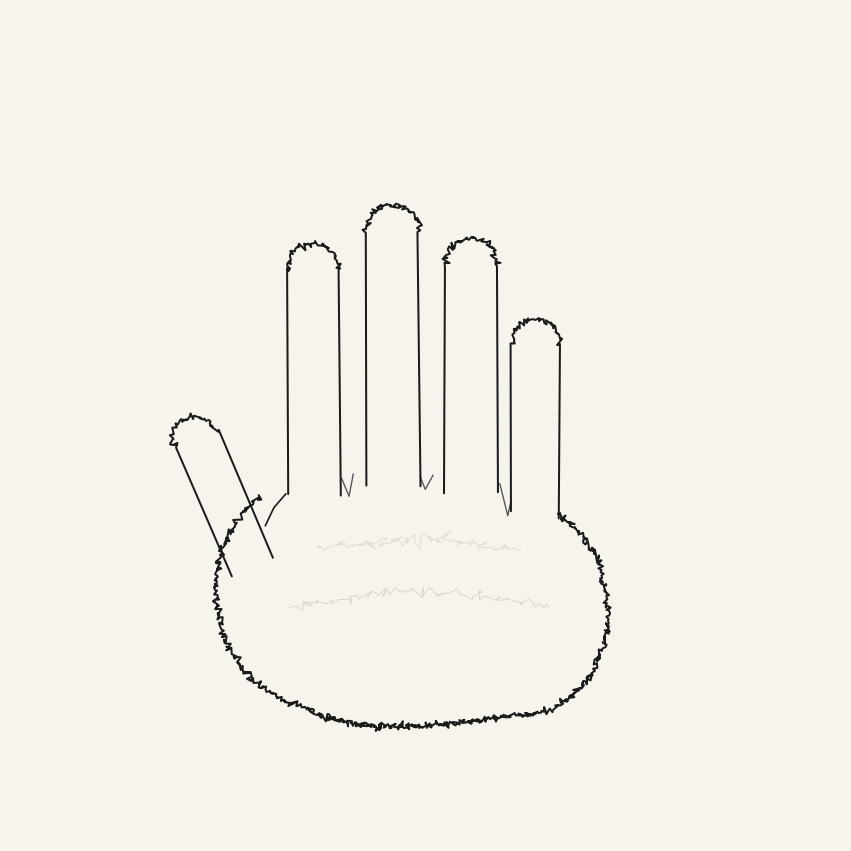
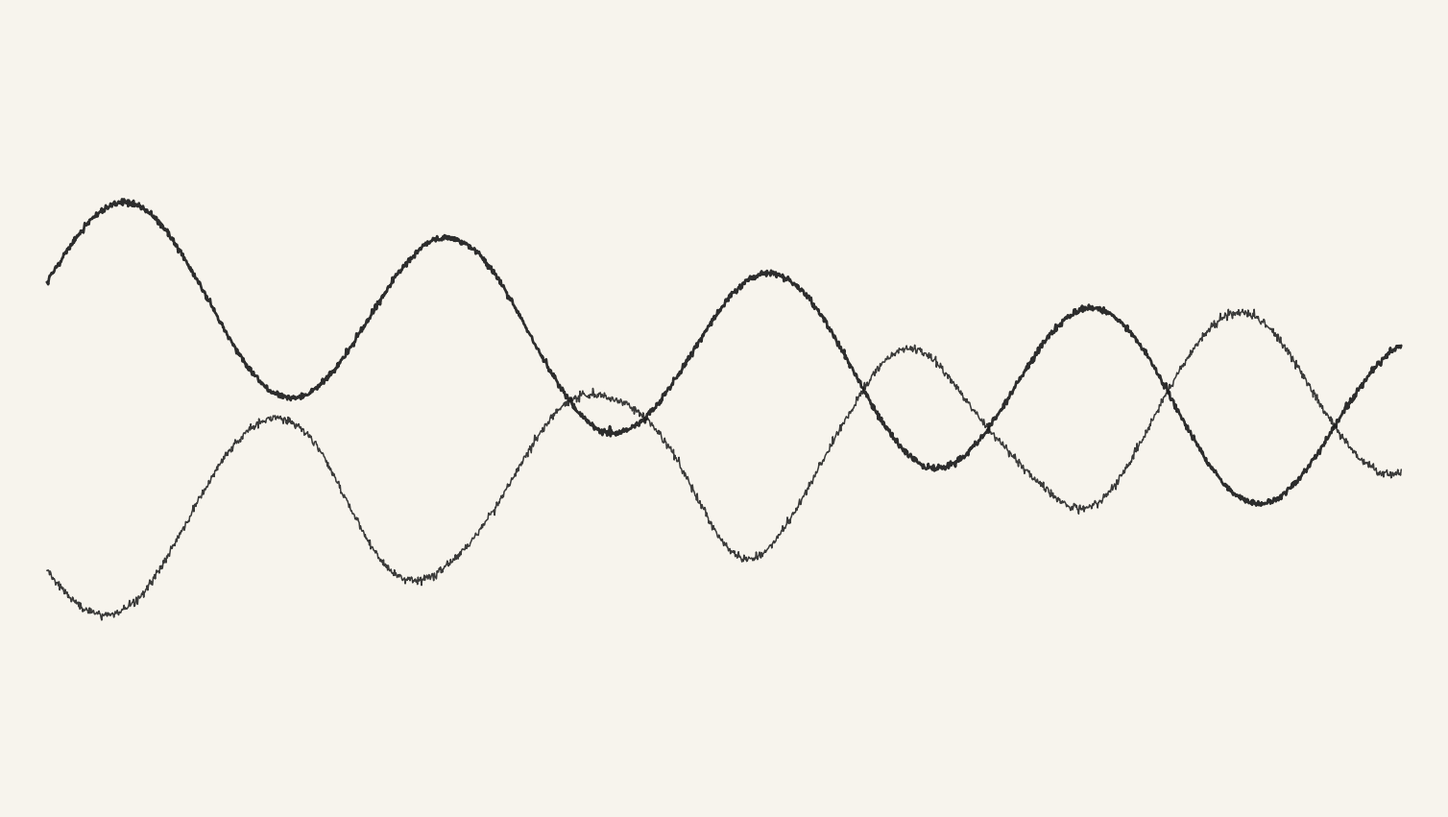
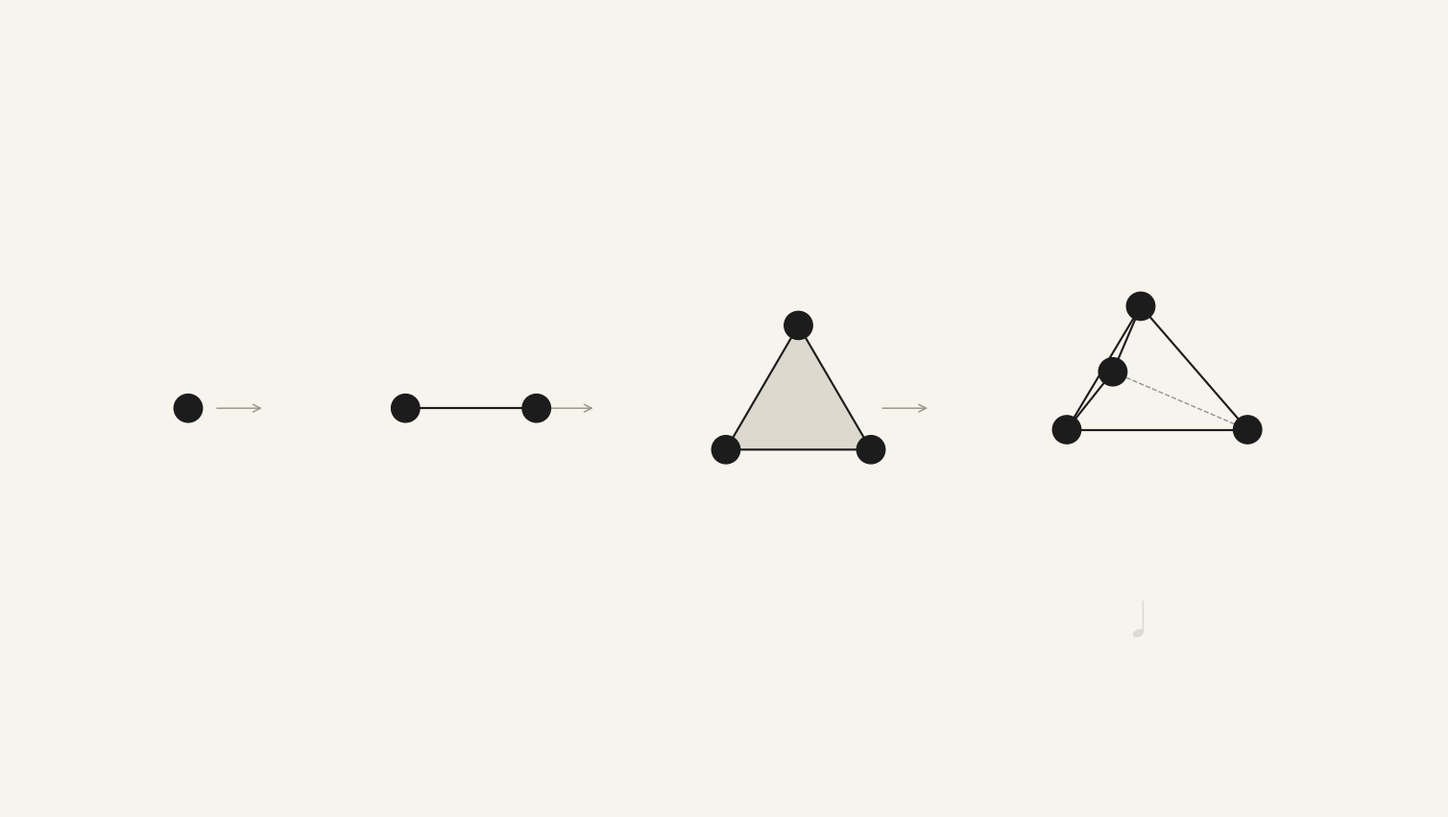

These figures' Python source, in order:
"""
Generate three sketch-style illustrations for hibari video essay.
Saves to C:\WK14\tda_pipeline\docs\figures\
"""
import numpy as np
import matplotlib
matplotlib.use('Agg')
import matplotlib.pyplot as plt
import os

try:
    from scipy.interpolate import splprep, splev
    HAS_SCIPY = True
except ImportError:
    HAS_SCIPY = False
    print("scipy not available — using raw control points")

np.random.seed(42)
OUT = r'C:\WK14\tda_pipeline\docs\figures'
os.makedirs(OUT, exist_ok=True)

BG   = '#F7F4ED'
INK  = '#1c1c1c'
SOFT = '#9a9a90'

def jit(a, s=0.021):
    return np.asarray(a, float) + np.random.normal(0, s, len(a))

def spline(xs, ys, n=200):
    if HAS_SCIPY and len(xs) >= 4:
        tck, _ = splprep([xs, ys], s=0.04, k=min(3, len(xs)-1))
        return splev(np.linspace(0, 1, n), tck)
    return list(xs), list(ys)

# ─────────────────────────────────────────────────────────────
# IMAGE 1: OPEN PALM  (1080 × 1080)
# ─────────────────────────────────────────────────────────────
fig, ax = plt.subplots(figsize=(10.8, 10.8), dpi=100)
fig.patch.set_facecolor(BG); ax.set_facecolor(BG)
ax.set(xlim=(0,10), ylim=(0,10), aspect='equal'); ax.axis('off')

def draw_finger(cx, yb, w, h, lw=1.45):
    th = np.linspace(np.pi, 0, 50)
    xs = np.r_[cx-w/2, cx-w/2, cx + w/2*np.cos(th), cx+w/2, cx+w/2]
    ys = np.r_[yb,     yb+h,   (yb+h) + w/2*np.sin(th), yb+h, yb]
    ax.plot(jit(xs), jit(ys), c=INK, lw=lw,
            solid_capstyle='round', solid_joinstyle='round')

draw_finger(3.65, 4.15, 0.63, 2.72)   # index
draw_finger(4.60, 4.25, 0.64, 3.08)   # middle (tallest)
draw_finger(5.55, 4.15, 0.63, 2.78)   # ring
draw_finger(6.32, 3.92, 0.55, 2.08)   # pinky

# Thumb — draw upright then rotate +24° (lean left: right-hand, palm up)
tcx, tyb, tw, th = 2.92, 3.28, 0.54, 1.70
tth = np.linspace(np.pi, 0, 40)
txs = np.r_[tcx-tw/2, tcx-tw/2, tcx+tw/2*np.cos(tth), tcx+tw/2, tcx+tw/2]
tys = np.r_[tyb,       tyb+th,  (tyb+th)+tw/2*np.sin(tth), tyb+th, tyb]
ang = np.radians(24)
rx = tcx + (txs-tcx)*np.cos(ang) - (tys-tyb)*np.sin(ang)
ry = tyb + (txs-tcx)*np.sin(ang) + (tys-tyb)*np.cos(ang)
ax.plot(jit(rx), jit(ry), c=INK, lw=1.45, solid_capstyle='round')

# Palm left edge
xl, yl = spline([3.02, 2.55, 2.48, 2.78, 3.18, 3.58],
                [4.15, 3.42, 2.68, 2.08, 1.78, 1.58])
ax.plot(jit(xl), jit(yl), c=INK, lw=1.45, solid_capstyle='round')

# Palm right edge
xr, yr = spline([6.60, 7.08, 7.18, 6.92, 6.52, 5.92],
                [3.92, 3.28, 2.52, 1.88, 1.62, 1.52])
ax.plot(jit(xr), jit(yr), c=INK, lw=1.45, solid_capstyle='round')

# Wrist base
xw, yw = spline([3.58, 4.22, 5.12, 5.88, 5.92],
                [1.58, 1.40, 1.40, 1.45, 1.52])
ax.plot(jit(xw), jit(yw), c=INK, lw=1.45, solid_capstyle='round')

# Thumb webbing to index
xwb, ywb = spline([3.06, 3.18, 3.30], [3.78, 4.03, 4.15])
ax.plot(jit(xwb), jit(ywb), c=INK, lw=1.2)

# Inter-finger valleys
for x1, y1, x2, y2 in [(4.0,4.32,4.12,4.42),
                         (4.93,4.42,5.07,4.42),
                         (5.87,4.30,6.03,4.08)]:
    vx, vy = spline([x1, (x1+x2)/2, x2], [y1, min(y1,y2)-0.17, y2])
    ax.plot(jit(vx), jit(vy), c=INK, lw=1.0, alpha=0.72)

# Palm crease lines (light)
for x1, x2, yc, amp, alp in [(3.4, 6.5, 2.80, 0.20, 0.32),
                               (3.7, 6.1, 3.50, 0.13, 0.26)]:
    px = np.linspace(x1, x2, 80)
    py = yc + amp * np.sin((px - x1) / (x2 - x1) * np.pi)
    ax.plot(jit(px, 0.04), jit(py, 0.04), c=SOFT, lw=0.7, alpha=alp)

fig.savefig(f'{OUT}/illustration_hand.png', dpi=100, bbox_inches='tight',
            facecolor=BG, edgecolor='none', pad_inches=0.15)
plt.close(fig)
print("Hand saved.")

# ─────────────────────────────────────────────────────────────
# IMAGE 2: TWO CONVERGING WAVES  (1920 × 1080)
# ─────────────────────────────────────────────────────────────
fig, ax = plt.subplots(figsize=(19.2, 10.8), dpi=100)
fig.patch.set_facecolor(BG); ax.set_facecolor(BG)
ax.set(xlim=(0, 19.2), ylim=(0, 10.8)); ax.axis('off')

x = np.linspace(0.5, 18.7, 2000)
t = (x - x[0]) / (x[-1] - x[0])

c1 = 7.1 - 2.0 * t      # 7.1 → 5.1  (upper, converging down)
c2 = 3.7 + 2.0 * t      # 3.7 → 5.7  (lower, converging up)
A  = 1.2
freq = 4.2

y1 = c1 + A * np.sin(2 * np.pi * freq * t)
y1 += np.random.normal(0, 0.022, len(t))

wobble = (0.17 * np.sin(2*np.pi*7.1*t) + 0.09 * np.sin(2*np.pi*11.3*t))
y2 = c2 + A * np.sin(2*np.pi*freq*t + np.pi + 0.4) + wobble * np.sin(np.pi*t) * 0.8
y2 += np.random.normal(0, 0.028, len(t))

ax.plot(x, y1, c=INK, lw=1.95, alpha=0.92, solid_capstyle='round')
ax.plot(x, y2, c=INK, lw=1.10, alpha=0.86, solid_capstyle='round')

fig.savefig(f'{OUT}/illustration_waves.png', dpi=100, bbox_inches='tight',
            facecolor=BG, edgecolor='none', pad_inches=0.2)
plt.close(fig)
print("Waves saved.")

# ─────────────────────────────────────────────────────────────
# IMAGE 3: SIMPLEX PROGRESSION  (1920 × 1080)
# ─────────────────────────────────────────────────────────────
fig, ax = plt.subplots(figsize=(19.2, 10.8), dpi=100)
fig.patch.set_facecolor(BG); ax.set_facecolor(BG)
ax.set(xlim=(0, 19.2), ylim=(0, 10.8)); ax.axis('off')

CY = 5.4
DR = 0.19
SX = [2.4, 6.2, 10.6, 15.2]

def dot(x, y):
    ax.add_patch(plt.Circle((x, y), DR, color=INK, zorder=5))

def seg(x1, y1, x2, y2, lw=1.55, ls='-', al=1.0):
    ax.plot([x1, x2], [y1, y2], c=INK, lw=lw, ls=ls,
            alpha=al, solid_capstyle='round', zorder=4)

def arrow(x):
    ax.annotate('', xy=(x+0.68, CY), xytext=(x, CY),
                arrowprops=dict(arrowstyle='->', color=SOFT, lw=1.1, mutation_scale=14))

# 0-simplex: single point
dot(SX[0], CY)
arrow(SX[0] + 0.35)

# 1-simplex: edge
d = 0.88
seg(SX[1]-d, CY, SX[1]+d, CY)
dot(SX[1]-d, CY); dot(SX[1]+d, CY)
arrow(SX[1] + d + 0.12)

# 2-simplex: filled triangle
r3 = 1.12
pts = [(SX[2],          CY + r3),
       (SX[2] - r3*0.87, CY - r3*0.5),
       (SX[2] + r3*0.87, CY - r3*0.5)]
ax.add_patch(plt.Polygon(pts, closed=True, fc='#DDD9CE', ec=INK, lw=1.55, zorder=3))
for p in pts:
    dot(*p)
arrow(SX[2] + r3*0.87 + 0.12)

# 3-simplex: tetrahedron (oblique projection)
s4 = 1.38
v = np.array([[ 0.00,  0.00,  s4],      # apex
              [-s4*.88, -s4*.50,  0],   # front-left
              [ s4*.88, -s4*.50,  0],   # front-right
              [ 0.00,   s4*.85,  0]])   # back

px4 = SX[3] + v[:,0] - 0.32*v[:,1]
py4 = CY    + v[:,2] + 0.42*v[:,1]

for i, j in [(0,1),(0,2),(1,2),(0,3),(1,3)]:
    seg(px4[i], py4[i], px4[j], py4[j])
seg(px4[2], py4[2], px4[3], py4[3], lw=1.0, ls='--', al=0.45)  # hidden edge

for i in range(4):
    dot(px4[i], py4[i])

# faint music note below tetrahedron
try:
    ax.text(SX[3], CY - 2.9, '\u2669', fontsize=30, color=SOFT, alpha=0.28,
            ha='center', va='center')
except Exception:
    pass

fig.savefig(f'{OUT}/illustration_simplex.png', dpi=100, bbox_inches='tight',
            facecolor=BG, edgecolor='none', pad_inches=0.28)
plt.close(fig)
print("Simplex saved.")
print("\nAll three illustrations complete.")
